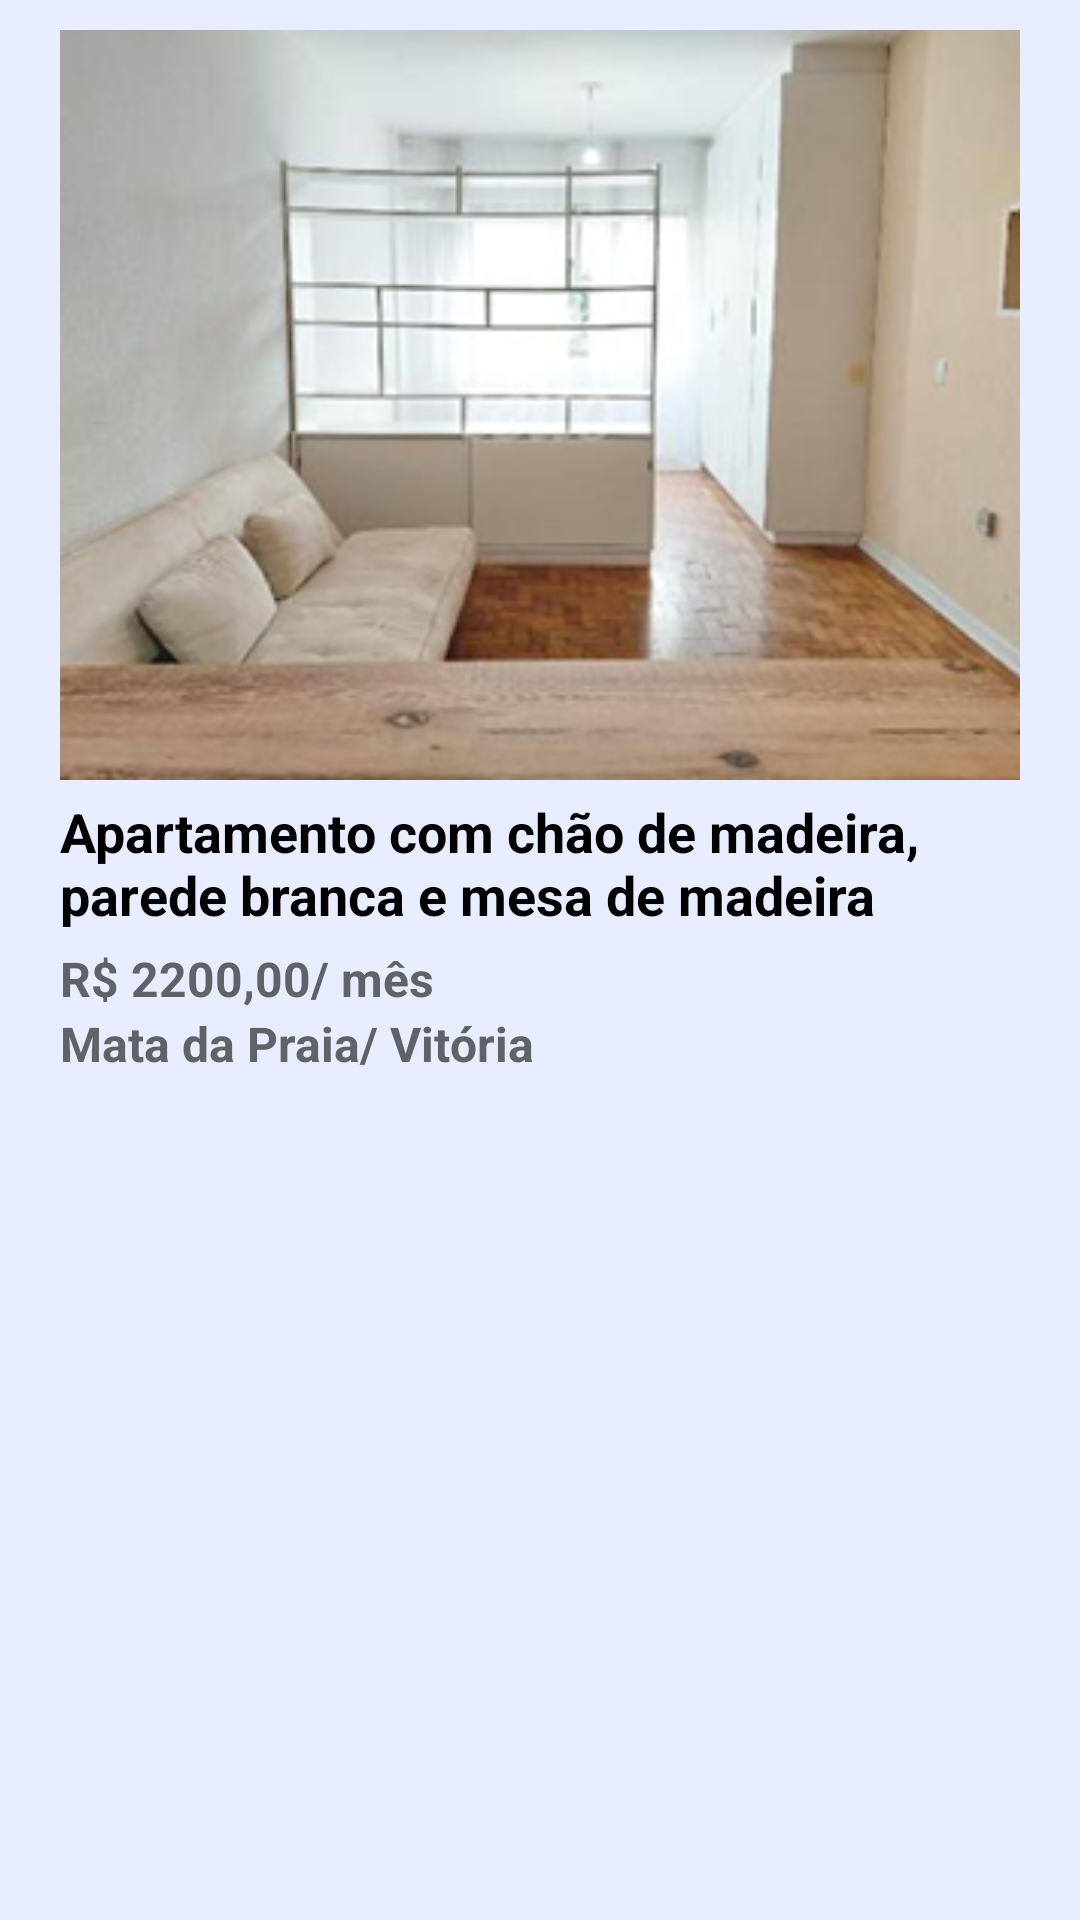

Write the Android layout XML for this screen, with the resource values it uses.
<!-- AndroidManifest.xml: application theme Theme.RoomMate -->
<!-- res/layout/ad_line.xml -->
<?xml version="1.0" encoding="utf-8"?>
<androidx.appcompat.widget.LinearLayoutCompat xmlns:android="http://schemas.android.com/apk/res/android"
    xmlns:app="http://schemas.android.com/apk/res-auto"
    android:layout_width="match_parent"
    android:layout_height="wrap_content"
    android:orientation="vertical"
    android:paddingHorizontal="20dp"
    android:paddingVertical="10dp">

    <androidx.constraintlayout.widget.ConstraintLayout
        android:layout_width="match_parent"
        android:layout_height="250dp">

        <ImageView
            android:id="@+id/ad_img"
            android:layout_width="match_parent"
            android:layout_height="250dp"
            android:contentDescription="@string/ad_img_description"
            android:scaleType="centerCrop"
            android:src="@drawable/ad_image"
            app:layout_constraintStart_toStartOf="parent"
            app:layout_constraintTop_toTopOf="parent" />

        <ImageView
            android:id="@+id/favorite_ads_heart"
            android:layout_width="55dp"
            android:layout_height="60dp"
            android:layout_alignTop="@+id/ad_img"
            android:contentDescription="@string/heart_img_description"
            android:src="@drawable/heart_favorite"
            app:layout_constraintEnd_toEndOf="@id/ad_img"
            app:layout_constraintTop_toTopOf="@id/ad_img"
            android:layout_marginHorizontal="5dp"/>
    </androidx.constraintlayout.widget.ConstraintLayout>

    <TextView
        android:id="@+id/ad_description_tv"
        android:layout_width="wrap_content"
        android:layout_height="wrap_content"
        android:layout_marginVertical="5dp"
        android:text="@string/ad_description"
        android:textColor="@color/black"
        android:textSize="18sp"
        android:textStyle="bold" />

    <TextView
        android:id="@+id/ad_price_tv"
        android:layout_width="wrap_content"
        android:layout_height="wrap_content"
        android:text="@string/ad_price"
        android:textColor="@color/gray"
        android:textSize="16sp"
        android:textStyle="bold" />

    <TextView
        android:id="@+id/ad_local_tv"
        android:layout_width="wrap_content"
        android:layout_height="wrap_content"
        android:text="@string/ad_local"
        android:textColor="@color/gray"
        android:textSize="16sp"
        android:textStyle="bold" />

</androidx.appcompat.widget.LinearLayoutCompat>
<!-- resources referenced by this layout -->
<resources>
  <color name="black">#FF000000</color>
  <color name="gray">#FF5F6368</color>
  <!-- drawable ad_image: png bitmap (drawable, 120826 bytes) -->
  <string name="ad_description">Apartamento com chão de madeira, parede branca e mesa de madeira</string>
  <string name="ad_img_description">Imagem do imóvel</string>
  <string name="ad_local">Mata da Praia/ Vitória</string>
  <string name="ad_price">R$ 2200,00/ mês</string>
  <string name="heart_img_description">Coração de favorito</string>
  <style name="Theme.RoomMate" parent="Base.Theme.RoomMate" />
  <style name="Base.Theme.RoomMate" parent="Theme.Material3.DayNight.NoActionBar">
          <item name="android:windowBackground">@color/bg_blue1</item>
      </style>
  <color name="bg_blue1">#FFE8EEFF</color>
</resources>
